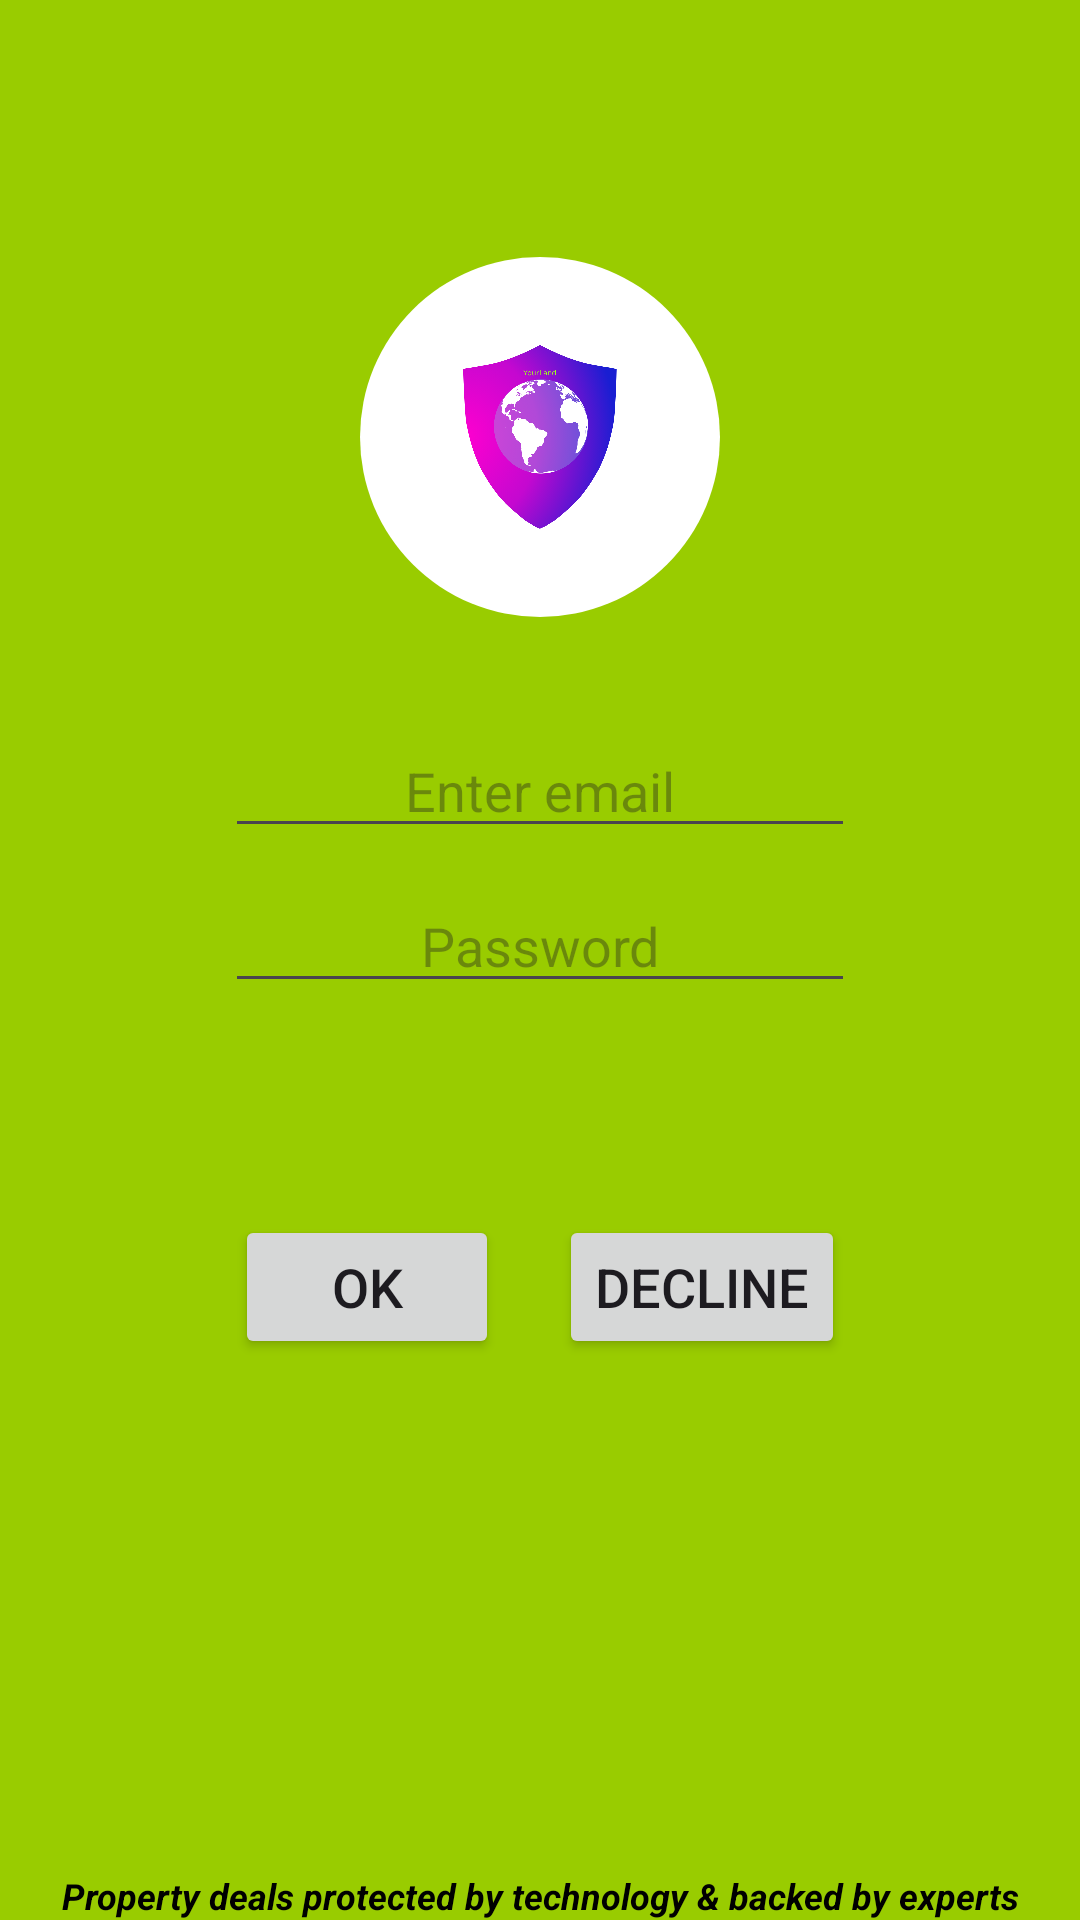

The Android layout XML behind this screen, and the referenced resources:
<!-- AndroidManifest.xml: application theme Theme.ShambaApp -->
<!-- res/layout/activity_sign_up.xml -->
<?xml version="1.0" encoding="utf-8"?>
<androidx.constraintlayout.widget.ConstraintLayout xmlns:android="http://schemas.android.com/apk/res/android"
    xmlns:app="http://schemas.android.com/apk/res-auto"
    xmlns:tools="http://schemas.android.com/tools"
    android:id="@+id/main"
    android:layout_width="match_parent"
    android:layout_height="match_parent"
    tools:context=".SignUp"
    android:background="@android:color/holo_green_light">


    <androidx.cardview.widget.CardView
        android:id="@+id/imageview"
        android:layout_width="120dp"
        android:layout_height="120dp"
        app:cardCornerRadius="60dp"
        app:cardElevation="0dp"
        app:cardBackgroundColor="@android:color/transparent"
        app:layout_constraintTop_toTopOf="parent"
        app:layout_constraintStart_toStartOf="parent"
        app:layout_constraintEnd_toEndOf="parent"
        android:layout_marginTop="50dp"
        app:layout_constraintBottom_toTopOf="@+id/EmailAddress"
        app:layout_constraintHorizontal_bias="0.5">

        <ImageView
            android:id="@+id/logo_circular"
            android:layout_width="match_parent"
            android:layout_height="match_parent"
            android:src="@drawable/yourland"
            android:scaleType="centerCrop"
            android:contentDescription="own your land" />

    </androidx.cardview.widget.CardView>


    <EditText
        android:id="@+id/EmailAddress"
        android:layout_width="wrap_content"
        android:layout_height="wrap_content"
        android:ems="10"
        android:hint="Enter email"
        android:textSize="18sp"
        android:textAlignment="center"
        android:inputType="textEmailAddress"
        app:layout_constraintEnd_toEndOf="parent"
        app:layout_constraintHorizontal_bias="0.5"
        app:layout_constraintStart_toStartOf="parent"
        app:layout_constraintTop_toTopOf="@+id/imageview"
        android:layout_marginTop="150dp"
        app:layout_constraintBottom_toTopOf="@id/Password"/>

    <EditText
        android:id="@+id/Password"
        android:layout_width="wrap_content"
        android:layout_height="wrap_content"
        android:layout_marginTop="5dp"
        android:ems="10"
        android:inputType="numberPassword"
        android:layout_marginBottom="50dp"
        android:textSize="18sp"
        android:textAlignment="center"
        app:layout_constraintBottom_toTopOf="@+id/btnlayout"
        app:layout_constraintEnd_toEndOf="parent"
        android:hint="Password"
        app:layout_constraintHorizontal_bias="0.5"
        app:layout_constraintStart_toStartOf="parent"
        app:layout_constraintTop_toBottomOf="@id/EmailAddress" />

    <LinearLayout
        android:id="@+id/btnlayout"
        android:layout_width="wrap_content"
        android:layout_height="wrap_content"
        android:orientation="horizontal"
        app:layout_constraintEnd_toEndOf="parent"
        app:layout_constraintStart_toStartOf="parent"
        app:layout_constraintBottom_toTopOf="@+id/text"
        android:layout_marginBottom="150dp"
        android:padding="15dp"
        app:layout_constraintTop_toBottomOf="@id/Password">

        <Button
            android:layout_width="wrap_content"
            android:layout_height="wrap_content"
            android:text="OK"
            android:textAlignment="center"
            android:textSize="18sp"
            android:elevation="10dp">

        </Button>

        <Button
            android:layout_width="wrap_content"
            android:layout_height="wrap_content"
            android:text="DECLINE"
            android:textAlignment="center"
            android:textSize="18sp"
            android:layout_marginLeft="20dp"
            android:elevation="10dp">

        </Button>
    </LinearLayout>

    <TextView
        android:id="@+id/text"
        android:layout_width="wrap_content"
        android:layout_height="wrap_content"
        android:text="Property deals protected by technology &amp; backed by experts"
        app:layout_constraintBottom_toBottomOf="parent"
        android:textSize="12sp"
        app:layout_constraintEnd_toEndOf="parent"
        app:layout_constraintVertical_bias="1"
        app:layout_constraintStart_toStartOf="parent"
        android:textColor="@color/black"
        android:textStyle="bold|italic"/>

</androidx.constraintlayout.widget.ConstraintLayout>
<!-- resources referenced by this layout -->
<resources>
  <!-- drawable yourland: png bitmap (drawable, 148795 bytes) -->
  <style name="Theme.ShambaApp" parent="Base.Theme.ShambaApp" />
  <style name="Base.Theme.ShambaApp" parent="Theme.Material3.DayNight.NoActionBar">
          
          
      </style>
  <!-- not gathered from this repository: default colours our renderer supplied (Android Studio template values) -->
  <color name="black">#FF000000</color>
</resources>
